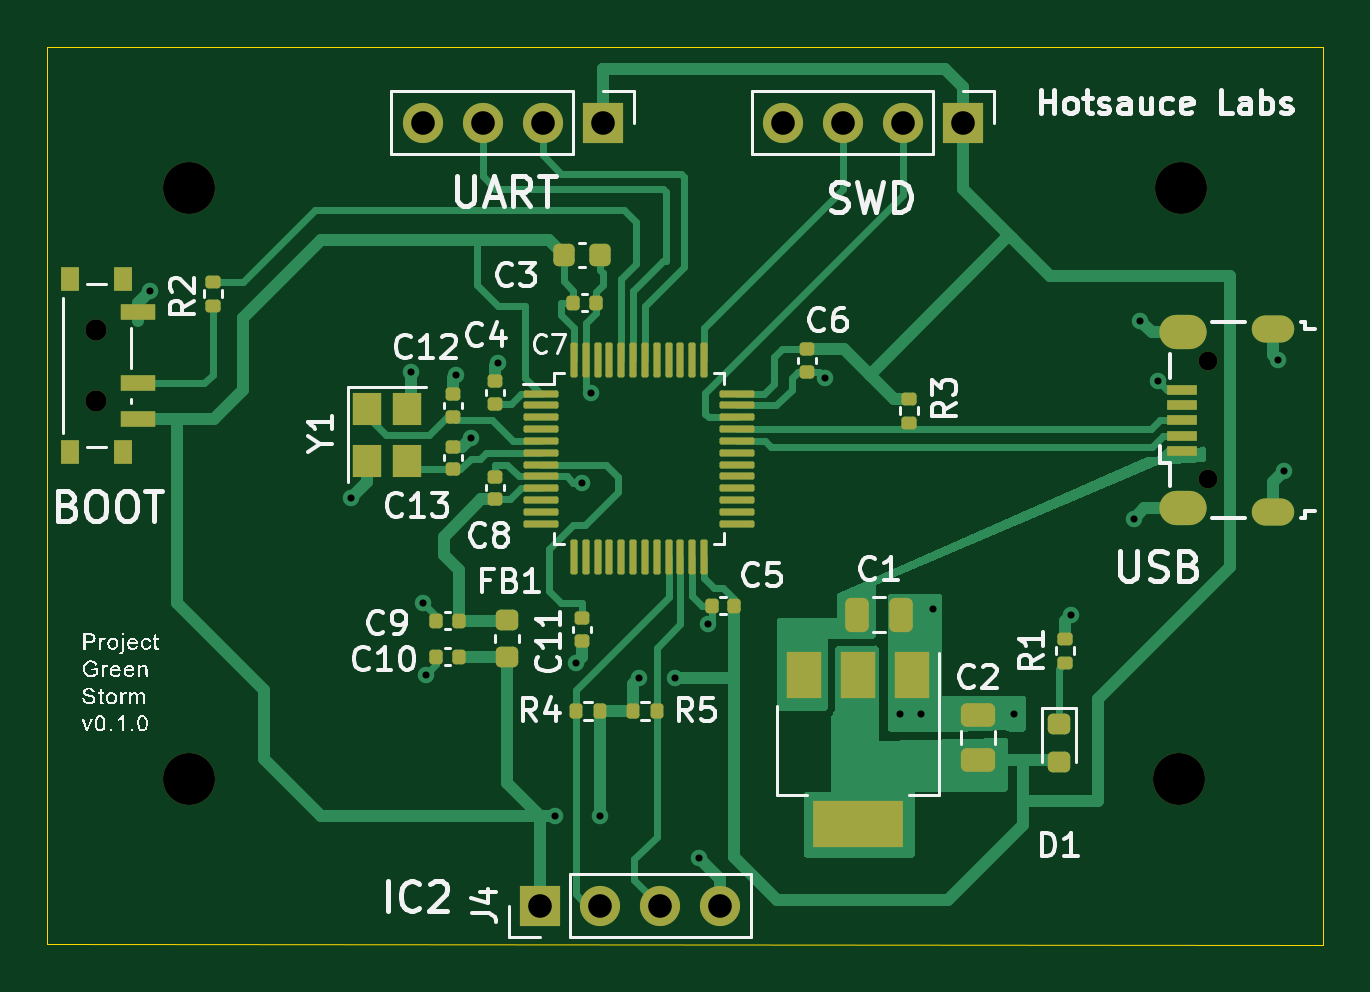
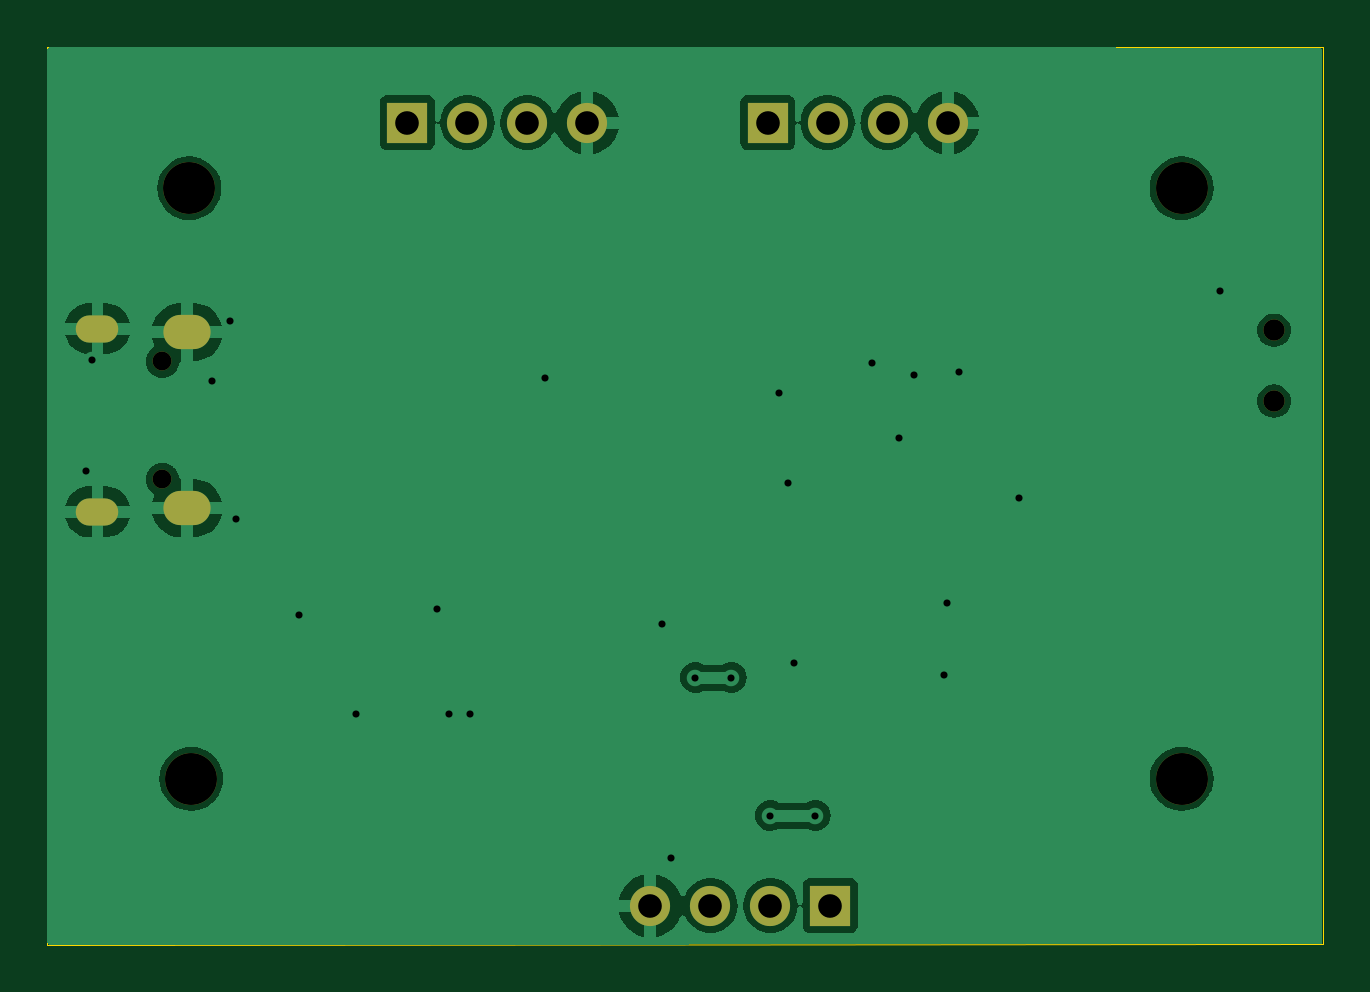
Circuit board: 10 layer files. Board 54.0 x 38.0 mm.
- bottom_copper: green_storm-B_Cu.gbr (43978 bytes)
- bottom_mask: green_storm-B_Mask.gbr (1439 bytes)
- paste: green_storm-B_Paste.gbr (455 bytes)
- bottom_silk: green_storm-B_Silkscreen.gbr (456 bytes)
- outline: green_storm-Edge_Cuts.gbr (681 bytes)
- top_copper: green_storm-F_Cu.gbr (28560 bytes)
- top_mask: green_storm-F_Mask.gbr (6793 bytes)
- paste: green_storm-F_Paste.gbr (5824 bytes)
- top_silk: green_storm-F_Silkscreen.gbr (77795 bytes)
- drill: green_storm.drl (1676 bytes)

=== bottom_copper: green_storm-B_Cu.gbr (43978 bytes, source omitted) ===
=== bottom_mask: green_storm-B_Mask.gbr ===
%TF.GenerationSoftware,KiCad,Pcbnew,7.0.10*%
%TF.CreationDate,2024-01-08T00:56:05+00:00*%
%TF.ProjectId,green_storm,67726565-6e5f-4737-946f-726d2e6b6963,0.1*%
%TF.SameCoordinates,Original*%
%TF.FileFunction,Soldermask,Bot*%
%TF.FilePolarity,Negative*%
%FSLAX46Y46*%
G04 Gerber Fmt 4.6, Leading zero omitted, Abs format (unit mm)*
G04 Created by KiCad (PCBNEW 7.0.10) date 2024-01-08 00:56:05*
%MOMM*%
%LPD*%
G01*
G04 APERTURE LIST*
%ADD10R,1.700000X1.700000*%
%ADD11O,1.700000X1.700000*%
%ADD12C,2.200000*%
%ADD13O,0.800000X0.800000*%
%ADD14O,1.800000X1.150000*%
%ADD15O,2.000000X1.450000*%
%ADD16C,0.900000*%
G04 APERTURE END LIST*
D10*
%TO.C,J4*%
X62865000Y-110363000D03*
D11*
X65405000Y-110363000D03*
X67945000Y-110363000D03*
X70485000Y-110363000D03*
%TD*%
D10*
%TO.C,J3*%
X65522000Y-77216000D03*
D11*
X62982000Y-77216000D03*
X60442000Y-77216000D03*
X57902000Y-77216000D03*
%TD*%
D12*
%TO.C,H2*%
X89916000Y-105000000D03*
%TD*%
%TO.C,H4*%
X48000000Y-80000000D03*
%TD*%
%TO.C,H1*%
X48000000Y-105000000D03*
%TD*%
D13*
%TO.C,J1*%
X91143000Y-92319000D03*
X91143000Y-87319000D03*
D14*
X93893000Y-93694000D03*
D15*
X90093000Y-93544000D03*
X90093000Y-86094000D03*
D14*
X93893000Y-85944000D03*
%TD*%
D10*
%TO.C,J2*%
X80772000Y-77216000D03*
D11*
X78232000Y-77216000D03*
X75692000Y-77216000D03*
X73152000Y-77216000D03*
%TD*%
D12*
%TO.C,H3*%
X90000000Y-80000000D03*
%TD*%
D16*
%TO.C,SW1*%
X44087000Y-86003000D03*
X44087000Y-89003000D03*
%TD*%
M02*

=== paste: green_storm-B_Paste.gbr ===
%TF.GenerationSoftware,KiCad,Pcbnew,7.0.10*%
%TF.CreationDate,2024-01-08T00:56:05+00:00*%
%TF.ProjectId,green_storm,67726565-6e5f-4737-946f-726d2e6b6963,0.1*%
%TF.SameCoordinates,Original*%
%TF.FileFunction,Paste,Bot*%
%TF.FilePolarity,Positive*%
%FSLAX46Y46*%
G04 Gerber Fmt 4.6, Leading zero omitted, Abs format (unit mm)*
G04 Created by KiCad (PCBNEW 7.0.10) date 2024-01-08 00:56:05*
%MOMM*%
%LPD*%
G01*
G04 APERTURE LIST*
G04 APERTURE END LIST*
M02*

=== bottom_silk: green_storm-B_Silkscreen.gbr ===
%TF.GenerationSoftware,KiCad,Pcbnew,7.0.10*%
%TF.CreationDate,2024-01-08T00:56:05+00:00*%
%TF.ProjectId,green_storm,67726565-6e5f-4737-946f-726d2e6b6963,0.1*%
%TF.SameCoordinates,Original*%
%TF.FileFunction,Legend,Bot*%
%TF.FilePolarity,Positive*%
%FSLAX46Y46*%
G04 Gerber Fmt 4.6, Leading zero omitted, Abs format (unit mm)*
G04 Created by KiCad (PCBNEW 7.0.10) date 2024-01-08 00:56:05*
%MOMM*%
%LPD*%
G01*
G04 APERTURE LIST*
G04 APERTURE END LIST*
M02*

=== outline: green_storm-Edge_Cuts.gbr ===
%TF.GenerationSoftware,KiCad,Pcbnew,7.0.10*%
%TF.CreationDate,2024-01-08T00:56:05+00:00*%
%TF.ProjectId,green_storm,67726565-6e5f-4737-946f-726d2e6b6963,0.1*%
%TF.SameCoordinates,Original*%
%TF.FileFunction,Profile,NP*%
%FSLAX46Y46*%
G04 Gerber Fmt 4.6, Leading zero omitted, Abs format (unit mm)*
G04 Created by KiCad (PCBNEW 7.0.10) date 2024-01-08 00:56:05*
%MOMM*%
%LPD*%
G01*
G04 APERTURE LIST*
%TA.AperFunction,Profile*%
%ADD10C,0.050000*%
%TD*%
G04 APERTURE END LIST*
D10*
X42000000Y-112000000D02*
X96012000Y-112014000D01*
X96012000Y-74000000D02*
X96012000Y-112014000D01*
X42000000Y-112000000D02*
X42000000Y-74000000D01*
X96012000Y-74000000D02*
X42000000Y-74000000D01*
M02*

=== top_copper: green_storm-F_Cu.gbr (28560 bytes, source omitted) ===
=== top_mask: green_storm-F_Mask.gbr (6793 bytes, source omitted) ===
=== paste: green_storm-F_Paste.gbr ===
%TF.GenerationSoftware,KiCad,Pcbnew,7.0.10*%
%TF.CreationDate,2024-01-08T00:56:05+00:00*%
%TF.ProjectId,green_storm,67726565-6e5f-4737-946f-726d2e6b6963,0.1*%
%TF.SameCoordinates,Original*%
%TF.FileFunction,Paste,Top*%
%TF.FilePolarity,Positive*%
%FSLAX46Y46*%
G04 Gerber Fmt 4.6, Leading zero omitted, Abs format (unit mm)*
G04 Created by KiCad (PCBNEW 7.0.10) date 2024-01-08 00:56:05*
%MOMM*%
%LPD*%
G01*
G04 APERTURE LIST*
G04 Aperture macros list*
%AMRoundRect*
0 Rectangle with rounded corners*
0 $1 Rounding radius*
0 $2 $3 $4 $5 $6 $7 $8 $9 X,Y pos of 4 corners*
0 Add a 4 corners polygon primitive as box body*
4,1,4,$2,$3,$4,$5,$6,$7,$8,$9,$2,$3,0*
0 Add four circle primitives for the rounded corners*
1,1,$1+$1,$2,$3*
1,1,$1+$1,$4,$5*
1,1,$1+$1,$6,$7*
1,1,$1+$1,$8,$9*
0 Add four rect primitives between the rounded corners*
20,1,$1+$1,$2,$3,$4,$5,0*
20,1,$1+$1,$4,$5,$6,$7,0*
20,1,$1+$1,$6,$7,$8,$9,0*
20,1,$1+$1,$8,$9,$2,$3,0*%
G04 Aperture macros list end*
%ADD10RoundRect,0.140000X-0.170000X0.140000X-0.170000X-0.140000X0.170000X-0.140000X0.170000X0.140000X0*%
%ADD11RoundRect,0.140000X0.170000X-0.140000X0.170000X0.140000X-0.170000X0.140000X-0.170000X-0.140000X0*%
%ADD12RoundRect,0.218750X-0.256250X0.218750X-0.256250X-0.218750X0.256250X-0.218750X0.256250X0.218750X0*%
%ADD13RoundRect,0.250000X0.475000X-0.250000X0.475000X0.250000X-0.475000X0.250000X-0.475000X-0.250000X0*%
%ADD14RoundRect,0.135000X-0.185000X0.135000X-0.185000X-0.135000X0.185000X-0.135000X0.185000X0.135000X0*%
%ADD15RoundRect,0.140000X0.140000X0.170000X-0.140000X0.170000X-0.140000X-0.170000X0.140000X-0.170000X0*%
%ADD16RoundRect,0.135000X0.185000X-0.135000X0.185000X0.135000X-0.185000X0.135000X-0.185000X-0.135000X0*%
%ADD17RoundRect,0.225000X-0.225000X-0.250000X0.225000X-0.250000X0.225000X0.250000X-0.225000X0.250000X0*%
%ADD18RoundRect,0.135000X-0.135000X-0.185000X0.135000X-0.185000X0.135000X0.185000X-0.135000X0.185000X0*%
%ADD19RoundRect,0.250000X-0.250000X-0.475000X0.250000X-0.475000X0.250000X0.475000X-0.250000X0.475000X0*%
%ADD20R,1.300000X0.450000*%
%ADD21RoundRect,0.135000X0.135000X0.185000X-0.135000X0.185000X-0.135000X-0.185000X0.135000X-0.185000X0*%
%ADD22RoundRect,0.075000X-0.662500X-0.075000X0.662500X-0.075000X0.662500X0.075000X-0.662500X0.075000X0*%
%ADD23RoundRect,0.075000X-0.075000X-0.662500X0.075000X-0.662500X0.075000X0.662500X-0.075000X0.662500X0*%
%ADD24RoundRect,0.140000X-0.140000X-0.170000X0.140000X-0.170000X0.140000X0.170000X-0.140000X0.170000X0*%
%ADD25R,1.500000X2.000000*%
%ADD26R,3.800000X2.000000*%
%ADD27R,0.800000X1.000000*%
%ADD28R,1.500000X0.700000*%
%ADD29R,1.200000X1.400000*%
G04 APERTURE END LIST*
D10*
%TO.C,C11*%
X64643000Y-98199000D03*
X64643000Y-99159000D03*
%TD*%
D11*
%TO.C,C12*%
X59182000Y-89662000D03*
X59182000Y-88702000D03*
%TD*%
D12*
%TO.C,D1*%
X84836000Y-102692000D03*
X84836000Y-104267000D03*
%TD*%
D13*
%TO.C,C2*%
X81407000Y-104201000D03*
X81407000Y-102301000D03*
%TD*%
D14*
%TO.C,R3*%
X78486000Y-88898000D03*
X78486000Y-89918000D03*
%TD*%
D15*
%TO.C,C5*%
X71092000Y-97663000D03*
X70132000Y-97663000D03*
%TD*%
D16*
%TO.C,R2*%
X49022000Y-84965000D03*
X49022000Y-83945000D03*
%TD*%
D17*
%TO.C,C3*%
X63868000Y-82804000D03*
X65418000Y-82804000D03*
%TD*%
D18*
%TO.C,R5*%
X66800000Y-102108000D03*
X67820000Y-102108000D03*
%TD*%
D15*
%TO.C,C10*%
X59436000Y-99822000D03*
X58476000Y-99822000D03*
%TD*%
%TO.C,C9*%
X59436000Y-98298000D03*
X58476000Y-98298000D03*
%TD*%
D19*
%TO.C,C1*%
X76266000Y-98044000D03*
X78166000Y-98044000D03*
%TD*%
D10*
%TO.C,C6*%
X74168000Y-86797000D03*
X74168000Y-87757000D03*
%TD*%
D20*
%TO.C,J1*%
X90043000Y-91119000D03*
X90043000Y-90469000D03*
X90043000Y-89819000D03*
X90043000Y-89169000D03*
X90043000Y-88519000D03*
%TD*%
D21*
%TO.C,R4*%
X65407000Y-102108000D03*
X64387000Y-102108000D03*
%TD*%
D22*
%TO.C,U2*%
X62893500Y-88690000D03*
X62893500Y-89190000D03*
X62893500Y-89690000D03*
X62893500Y-90190000D03*
X62893500Y-90690000D03*
X62893500Y-91190000D03*
X62893500Y-91690000D03*
X62893500Y-92190000D03*
X62893500Y-92690000D03*
X62893500Y-93190000D03*
X62893500Y-93690000D03*
X62893500Y-94190000D03*
D23*
X64306000Y-95602500D03*
X64806000Y-95602500D03*
X65306000Y-95602500D03*
X65806000Y-95602500D03*
X66306000Y-95602500D03*
X66806000Y-95602500D03*
X67306000Y-95602500D03*
X67806000Y-95602500D03*
X68306000Y-95602500D03*
X68806000Y-95602500D03*
X69306000Y-95602500D03*
X69806000Y-95602500D03*
D22*
X71218500Y-94190000D03*
X71218500Y-93690000D03*
X71218500Y-93190000D03*
X71218500Y-92690000D03*
X71218500Y-92190000D03*
X71218500Y-91690000D03*
X71218500Y-91190000D03*
X71218500Y-90690000D03*
X71218500Y-90190000D03*
X71218500Y-89690000D03*
X71218500Y-89190000D03*
X71218500Y-88690000D03*
D23*
X69806000Y-87277500D03*
X69306000Y-87277500D03*
X68806000Y-87277500D03*
X68306000Y-87277500D03*
X67806000Y-87277500D03*
X67306000Y-87277500D03*
X66806000Y-87277500D03*
X66306000Y-87277500D03*
X65806000Y-87277500D03*
X65306000Y-87277500D03*
X64806000Y-87277500D03*
X64306000Y-87277500D03*
%TD*%
D11*
%TO.C,C13*%
X59182000Y-91892000D03*
X59182000Y-90932000D03*
%TD*%
D24*
%TO.C,C7*%
X64262000Y-84836000D03*
X65222000Y-84836000D03*
%TD*%
D25*
%TO.C,U1*%
X78627000Y-100609000D03*
X76327000Y-100609000D03*
D26*
X76327000Y-106909000D03*
D25*
X74027000Y-100609000D03*
%TD*%
D12*
%TO.C,FB1*%
X61468000Y-98272500D03*
X61468000Y-99847500D03*
%TD*%
D11*
%TO.C,C8*%
X60960000Y-93162000D03*
X60960000Y-92202000D03*
%TD*%
D27*
%TO.C,SW1*%
X45197000Y-83853000D03*
X42987000Y-83853000D03*
X45197000Y-91153000D03*
X42987000Y-91153000D03*
D28*
X45847000Y-85253000D03*
X45847000Y-88253000D03*
X45847000Y-89753000D03*
%TD*%
D29*
%TO.C,Y1*%
X55538000Y-89324000D03*
X55538000Y-91524000D03*
X57238000Y-91524000D03*
X57238000Y-89324000D03*
%TD*%
D16*
%TO.C,R1*%
X85090000Y-100078000D03*
X85090000Y-99058000D03*
%TD*%
D11*
%TO.C,C4*%
X60960000Y-89126000D03*
X60960000Y-88166000D03*
%TD*%
M02*

=== top_silk: green_storm-F_Silkscreen.gbr (77795 bytes, source omitted) ===
=== drill: green_storm.drl ===
M48
; DRILL file {KiCad 7.0.10} date Monday, January 08, 2024 at 12:55:30 AM
; FORMAT={-:-/ absolute / metric / decimal}
; #@! TF.CreationDate,2024-01-08T00:55:30+00:00
; #@! TF.GenerationSoftware,Kicad,Pcbnew,7.0.10
; #@! TF.FileFunction,MixedPlating,1,2
FMAT,2
METRIC
; #@! TA.AperFunction,Plated,PTH,ViaDrill
T1C0.300
; #@! TA.AperFunction,Plated,PTH,ComponentDrill
T2C0.550
; #@! TA.AperFunction,Plated,PTH,ComponentDrill
T3C0.850
; #@! TA.AperFunction,Plated,PTH,ComponentDrill
T4C1.000
; #@! TA.AperFunction,NonPlated,NPTH,ComponentDrill
T5C0.800
; #@! TA.AperFunction,NonPlated,NPTH,ComponentDrill
T6C0.900
; #@! TA.AperFunction,NonPlated,NPTH,ComponentDrill
T7C2.200
%
G90
G05
T1
X46.355Y-84.328
X54.864Y-93.091
X57.404Y-87.757
X57.912Y-97.536
X58.039Y-100.584
X59.309Y-87.884
X59.944Y-90.566
X61.087Y-87.376
X63.5Y-106.553
X64.389Y-100.076
X64.643Y-92.456
X65.024Y-88.646
X65.407Y-106.551
X67.056Y-100.711
X68.58Y-100.711
X69.596Y-108.331
X69.977Y-98.425
X74.93Y-88.011
X78.105Y-102.235
X78.994Y-102.235
X79.502Y-97.79
X82.931Y-102.235
X85.344Y-98.044
X88.011Y-93.98
X88.265Y-85.598
X89.027Y-88.138
X94.107Y-87.249
X94.361Y-91.948
T4
X57.902Y-77.216
X60.442Y-77.216
X62.865Y-110.363
X62.982Y-77.216
X65.405Y-110.363
X65.522Y-77.216
X67.945Y-110.363
X70.485Y-110.363
X73.152Y-77.216
X75.692Y-77.216
X78.232Y-77.216
X80.772Y-77.216
T5
X91.143Y-87.319
X91.143Y-92.319
T6
X44.087Y-86.003
X44.087Y-89.003
T7
X48.0Y-80.0
X48.0Y-105.0
X89.916Y-105.0
X90.0Y-80.0
T2
G00X93.568Y-85.944
M15
G01X94.218Y-85.944
M16
G05
G00X93.568Y-93.694
M15
G01X94.218Y-93.694
M16
G05
T3
G00X89.818Y-86.094
M15
G01X90.368Y-86.094
M16
G05
G00X89.818Y-93.544
M15
G01X90.368Y-93.544
M16
G05
M30

